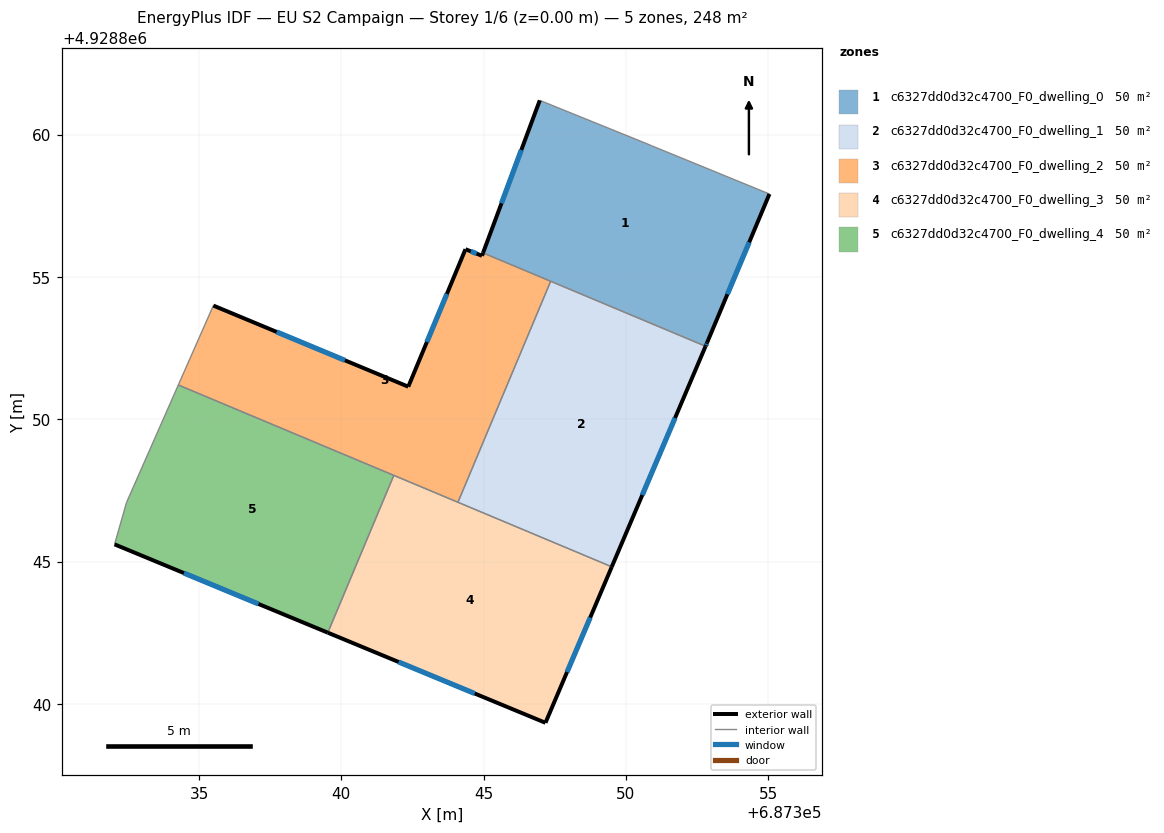
=== STOREY PLAN SPEC (per zone: floor XY polygon, exterior-wall plan segments, windows/doors) ===
zone 1: c6327dd0d32c4700_F0_dwelling_0  (49.5 m²)
  floor: (687355.04, 4928857.92) (687352.85, 4928852.70) (687352.80, 4928852.57) (687344.98, 4928855.85) (687346.97, 4928861.21) (687350.70, 4928859.70) (687350.89, 4928859.62)
  exterior wall: (687352.85, 4928852.70) – (687355.04, 4928857.92)  [5.7 m]
    window: (687353.56, 4928854.39) – (687354.33, 4928856.22)  [2.1 m²]
  exterior wall: (687352.80, 4928852.57) – (687352.85, 4928852.70)  [0.1 m]
    window: (687352.81, 4928852.61) – (687352.83, 4928852.66)  [0.1 m²]
  exterior wall: (687346.97, 4928861.21) – (687344.98, 4928855.85)  [5.7 m]
    window: (687346.32, 4928859.46) – (687345.63, 4928857.59)  [2.1 m²]
  interior walls: 5
zone 2: c6327dd0d32c4700_F0_dwelling_1  (49.5 m²)
  floor: (687352.80, 4928852.57) (687349.50, 4928844.82) (687344.10, 4928847.09) (687347.35, 4928854.85)
  exterior wall: (687349.50, 4928844.82) – (687352.80, 4928852.57)  [8.4 m]
    window: (687350.57, 4928847.34) – (687351.72, 4928850.05)  [3.1 m²]
  interior walls: 3
zone 3: c6327dd0d32c4700_F0_dwelling_2  (49.5 m²)
  floor: (687347.35, 4928854.85) (687344.10, 4928847.09) (687334.27, 4928851.21) (687335.48, 4928853.96) (687335.50, 4928854.00) (687342.35, 4928851.15) (687344.36, 4928855.98) (687344.94, 4928855.75) (687344.98, 4928855.85)
  exterior wall: (687342.35, 4928851.15) – (687335.50, 4928854.00)  [7.4 m]
    window: (687340.12, 4928852.07) – (687337.73, 4928853.07)  [2.7 m²]
  exterior wall: (687344.36, 4928855.98) – (687342.35, 4928851.15)  [5.2 m]
    window: (687343.71, 4928854.41) – (687343.00, 4928852.72)  [1.9 m²]
  exterior wall: (687344.94, 4928855.75) – (687344.36, 4928855.98)  [0.6 m]
    window: (687344.75, 4928855.82) – (687344.55, 4928855.90)  [0.2 m²]
  exterior wall: (687344.98, 4928855.85) – (687344.94, 4928855.75)  [0.1 m]
  interior walls: 6
zone 4: c6327dd0d32c4700_F0_dwelling_3  (49.5 m²)
  floor: (687349.50, 4928844.82) (687347.17, 4928839.34) (687339.52, 4928842.50) (687341.84, 4928848.03)
  exterior wall: (687347.17, 4928839.34) – (687349.50, 4928844.82)  [6.0 m]
    window: (687347.93, 4928841.12) – (687348.74, 4928843.04)  [2.2 m²]
  exterior wall: (687339.52, 4928842.50) – (687347.17, 4928839.34)  [8.3 m]
    window: (687342.01, 4928841.47) – (687344.68, 4928840.37)  [3.0 m²]
  interior walls: 3
zone 5: c6327dd0d32c4700_F0_dwelling_4  (49.5 m²)
  floor: (687341.84, 4928848.03) (687339.52, 4928842.50) (687332.03, 4928845.61) (687332.45, 4928847.08) (687334.27, 4928851.21)
  exterior wall: (687332.03, 4928845.61) – (687339.52, 4928842.50)  [8.1 m]
    window: (687334.47, 4928844.60) – (687337.09, 4928843.51)  [3.0 m²]
  interior walls: 4

=== DERIVED (storey summary) ===
Building: EU S2 Campaign
Storey: 1 of 6  (floor level z = 0.00 m)
Storey gross floor area: 247.7 m²
Zones on this storey: 5
  - c6327dd0d32c4700_F0_dwelling_0: floor 49.5 m²; exterior wall 11.5 m (34.6 m²); 3 window(s) 4.2 m²; WWR 12.2%
  - c6327dd0d32c4700_F0_dwelling_1: floor 49.5 m²; exterior wall 8.4 m (25.3 m²); 1 window(s) 3.1 m²; WWR 12.2%
  - c6327dd0d32c4700_F0_dwelling_2: floor 49.5 m²; exterior wall 13.4 m (40.1 m²); 3 window(s) 4.9 m²; WWR 12.1%
  - c6327dd0d32c4700_F0_dwelling_3: floor 49.5 m²; exterior wall 14.2 m (42.7 m²); 2 window(s) 5.2 m²; WWR 12.2%
  - c6327dd0d32c4700_F0_dwelling_4: floor 49.5 m²; exterior wall 8.1 m (24.3 m²); 1 window(s) 3.0 m²; WWR 12.2%
Zone adjacency (shared interzone walls):
  - c6327dd0d32c4700_F0_dwelling_0 ↔ c6327dd0d32c4700_F0_dwelling_1
  - c6327dd0d32c4700_F0_dwelling_0 ↔ c6327dd0d32c4700_F0_dwelling_2
  - c6327dd0d32c4700_F0_dwelling_1 ↔ c6327dd0d32c4700_F0_dwelling_2
  - c6327dd0d32c4700_F0_dwelling_1 ↔ c6327dd0d32c4700_F0_dwelling_3
  - c6327dd0d32c4700_F0_dwelling_2 ↔ c6327dd0d32c4700_F0_dwelling_3
  - c6327dd0d32c4700_F0_dwelling_2 ↔ c6327dd0d32c4700_F0_dwelling_4
  - c6327dd0d32c4700_F0_dwelling_3 ↔ c6327dd0d32c4700_F0_dwelling_4